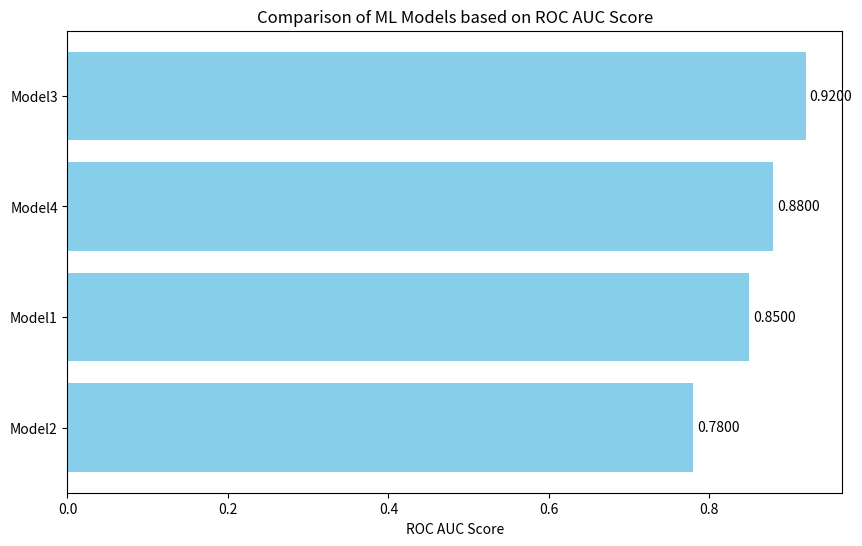

Here is the Python script that generated this plot:
import matplotlib.pyplot as plt
import numpy as np

def plot_roc_auc(models_results):
    """
    Compare different ML models based on ROC AUC scores and plot the results.

    Parameters:
    - models_results (dict): A dictionary containing model names as keys and their corresponding ROC AUC scores as values.
    """

    # Sort models based on ROC AUC scores
    sorted_models = sorted(models_results.items(), key=lambda x: x[1], reverse=True)
    
    # Extract model names and ROC AUC scores for plotting
    model_names, roc_auc_scores = zip(*sorted_models)
    
    # Plotting
    fig, ax = plt.subplots(figsize=(10, 6))
    y_pos = np.arange(len(model_names))
    
    ax.barh(y_pos, roc_auc_scores, color='skyblue')
    ax.set_yticks(y_pos)
    ax.set_yticklabels(model_names)
    ax.invert_yaxis()  # Invert y-axis for better visualization
    ax.set_xlabel('ROC AUC Score')
    ax.set_title('Comparison of ML Models based on ROC AUC Score')
    
    # Display the ROC AUC scores on each bar
    for i, score in enumerate(roc_auc_scores):
        ax.text(score + 0.005, i, f'{score:.4f}', ha='left', va='center')

    plt.show()



if __name__ == "__main__":
    # Example usage:
    models_results = {
    'Model1': 0.85,
    'Model2': 0.78,
    'Model3': 0.92,
    'Model4': 0.88,
}

    plot_roc_auc(models_results)
